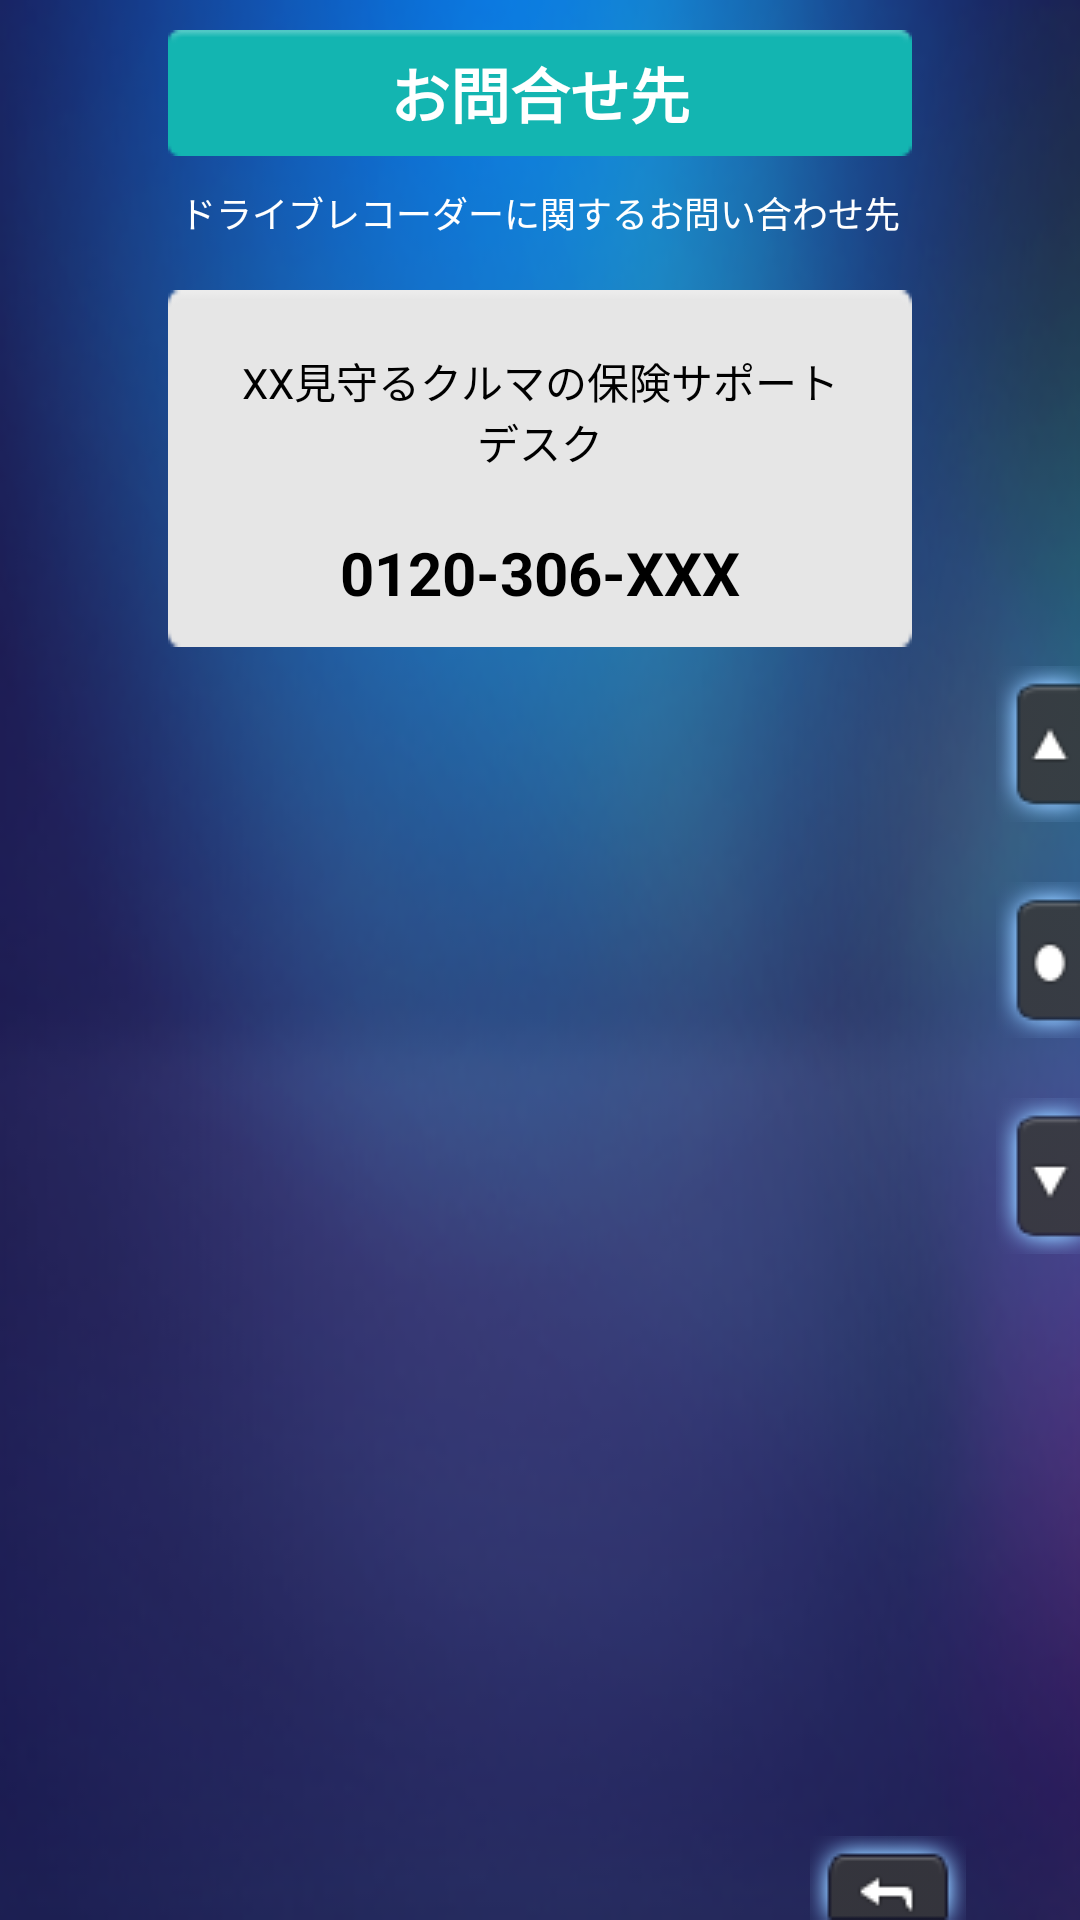

Layout XML and referenced resources for this Android screen:
<!-- AndroidManifest.xml: application theme AppThemeNoAnimation -->
<!-- res/layout/activity_help.xml -->
<?xml version="1.0" encoding="utf-8"?>
<RelativeLayout xmlns:android="http://schemas.android.com/apk/res/android"
    android:layout_width="match_parent"
    android:layout_height="match_parent"
    android:background="@drawable/bg_inquiries">

    <TextView
        android:id="@+id/tv_title"
        android:layout_width="@dimen/emergency_title_width"
        android:layout_height="@dimen/help_title_height"
        android:layout_centerHorizontal="true"
        android:layout_marginTop="@dimen/gps_status_padding_top"
        android:background="@drawable/title_inquiries"
        android:gravity="center"
        android:text="@string/help"
        android:textColor="@color/color_ffffff"
        android:textSize="@dimen/title_size"
        android:textStyle="bold" />

    <TextView
        android:id="@+id/tv_background_info"
        android:layout_width="wrap_content"
        android:layout_height="wrap_content"
        android:layout_below="@id/tv_title"
        android:layout_centerHorizontal="true"
        android:layout_marginTop="@dimen/gps_status_padding_top"
        android:text="@string/help_background_info"
        android:textColor="@color/color_ffffff"
        android:textSize="@dimen/inquiries_background_info_size" />

    <LinearLayout
        android:layout_width="@dimen/emergency_title_width"
        android:layout_height="@dimen/help_content_height"
        android:layout_below="@id/tv_background_info"
        android:layout_centerHorizontal="true"
        android:layout_marginTop="@dimen/dialog_inquiries"
        android:background="@drawable/bg_dialog_inquiries"
        android:orientation="vertical">

        <TextView
            android:id="@+id/tv_content_info"
            android:layout_width="match_parent"
            android:layout_height="wrap_content"
            android:layout_centerHorizontal="true"
            android:ellipsize="none"
            android:gravity="center"
            android:maxLines="2"
            android:padding="20dp"
            android:scrollHorizontally="false"
            android:singleLine="false"
            android:text="@string/help_default_info"
            android:textColor="@color/text_color_black"
            android:textSize="@dimen/emergency_title_size" />

        <TextView
            android:id="@+id/tv_content_number"
            android:layout_width="match_parent"
            android:layout_height="wrap_content"
            android:gravity="center"
            android:text="0120-306-XXX"
            android:textColor="@color/text_color_black"
            android:textSize="@dimen/title_size"
            android:textStyle="bold" />

    </LinearLayout>

    <include
        layout="@layout/right_button_layout"
        android:layout_width="wrap_content"
        android:layout_height="match_parent"
        android:layout_alignParentEnd="true" />

    <include
        layout="@layout/bottom_button_layout"
        android:layout_width="match_parent"
        android:layout_height="wrap_content"
        android:layout_alignParentBottom="true" />

</RelativeLayout>
<!-- res/layout/right_button_layout.xml (included above) -->
<?xml version="1.0" encoding="utf-8"?>
<LinearLayout xmlns:android="http://schemas.android.com/apk/res/android"
    android:layout_width="wrap_content"
    android:layout_height="match_parent"
    android:gravity="center_vertical"
    android:background="@android:color/transparent"
    android:id="@+id/right"
    >

    <LinearLayout
        android:layout_width="wrap_content"
        android:layout_height="wrap_content"
        android:layout_gravity="center_vertical"
        android:orientation="vertical">

        <RadioButton
            android:id="@+id/top_btn"
            android:layout_width="wrap_content"
            android:layout_height="wrap_content"
            android:button="@null"
            android:focusable="false"
            android:textColor="@color/white"
            android:layout_gravity="center"
            android:gravity="center"
            android:background="@drawable/tag_menu_main_moveup" />

        <RadioButton
            android:id="@+id/center_btn"
            android:layout_width="wrap_content"
            android:layout_height="wrap_content"
            android:layout_marginTop="20dp"
            android:button="@null"
            android:focusable="false"
            android:textColor="@color/white"
            android:layout_gravity="center"
            android:gravity="center"
            android:background="@drawable/tag_menu_main_enter" />

        <RadioButton
            android:id="@+id/bottom_btn"
            android:layout_width="wrap_content"
            android:layout_height="wrap_content"
            android:layout_marginTop="20dp"
            android:button="@null"
            android:focusable="false"
            android:textColor="@color/white"
            android:layout_gravity="center"
            android:gravity="center"
            android:background="@drawable/tag_menu_main_movedown" />
    </LinearLayout>
</LinearLayout>
<!-- res/layout/bottom_button_layout.xml (included above) -->
<?xml version="1.0" encoding="utf-8"?>
<LinearLayout xmlns:android="http://schemas.android.com/apk/res/android"
    android:id="@+id/bottom"
    android:layout_width="wrap_content"
    android:layout_height="wrap_content"
    android:gravity="right"
    android:orientation="horizontal">

    <RadioButton
        android:id="@+id/back"
        android:layout_width="wrap_content"
        android:layout_height="wrap_content"
        android:layout_marginEnd="38dp"
        android:button="@null"
        android:focusable="false"
        android:textColor="@color/white"
        android:layout_gravity="center"
        android:gravity="center"
        android:background="@drawable/tag_menu_main_back" />
</LinearLayout>
<!-- resources referenced by this layout -->
<resources>
  <color name="color_ffffff">#ffffff</color>
  <color name="text_color_black">#000000</color>
  <color name="white">#ffffff</color>
  <dimen name="dialog_inquiries">17dp</dimen>
  <dimen name="emergency_title_size">14sp</dimen>
  <dimen name="emergency_title_width">248dp</dimen>
  <dimen name="gps_status_padding_top">10dp</dimen>
  <dimen name="help_content_height">119dp</dimen>
  <dimen name="help_title_height">42dp</dimen>
  <dimen name="inquiries_background_info_size">12sp</dimen>
  <dimen name="title_size">20sp</dimen>
  <!-- drawable bg_dialog_inquiries: png bitmap (drawable, 1277 bytes) -->
  <!-- drawable bg_inquiries: jpg bitmap (drawable, 67371 bytes) -->
  <!-- drawable tag_menu_main_back: png bitmap (drawable, 5321 bytes) -->
  <!-- drawable tag_menu_main_enter: png bitmap (drawable, 1622 bytes) -->
  <!-- drawable tag_menu_main_movedown: png bitmap (drawable, 1580 bytes) -->
  <!-- drawable tag_menu_main_moveup: png bitmap (drawable, 1574 bytes) -->
  <!-- drawable title_inquiries: png bitmap (drawable, 2132 bytes) -->
  <string name="help">お問合せ先</string>
  <string name="help_background_info">ドライブレコーダーに関するお問い合わせ先</string>
  <string name="help_default_info">XX見守るクルマの保険サポートデスク</string>
  <style name="AppThemeNoAnimation" parent="AppTheme">
          <item name="android:windowAnimationStyle">@style/NoAnimation</item>
          <item name="android:windowFullscreen">true</item>
          <item name="android:windowIsTranslucent">true</item>
      </style>
  <style name="AppTheme" parent="Theme.AppCompat.Light.NoActionBar">
          
          <item name="colorPrimary">@color/colorPrimary</item>
          <item name="colorPrimaryDark">@color/colorPrimaryDark</item>
          <item name="colorAccent">@color/colorAccent</item>
      </style>
  <style name="NoAnimation">
          <item name="android:activityOpenEnterAnimation">@null</item>
  
          <item name="android:activityOpenExitAnimation">@null</item>
  
          <item name="android:activityCloseEnterAnimation">@null</item>
  
          <item name="android:activityCloseExitAnimation">@null</item>
  
          <item name="android:taskOpenEnterAnimation">@null</item>
  
          <item name="android:taskOpenExitAnimation">@null</item>
  
          <item name="android:taskCloseEnterAnimation">@null</item>
  
          <item name="android:taskCloseExitAnimation">@null</item>
  
          <item name="android:taskToFrontEnterAnimation">@null</item>
  
          <item name="android:taskToFrontExitAnimation">@null</item>
  
          <item name="android:taskToBackEnterAnimation">@null</item>
  
          <item name="android:taskToBackExitAnimation">@null</item>
      </style>
  <color name="colorPrimary">#3F51B5</color>
  <color name="colorPrimaryDark">#303F9F</color>
  <color name="colorAccent">#FF4081</color>
</resources>
